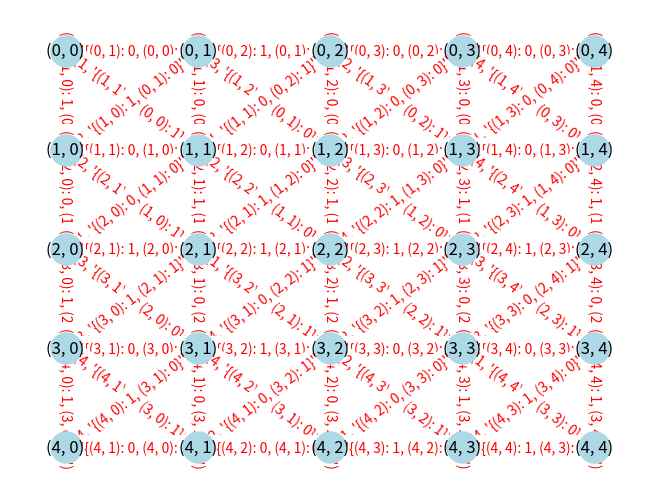

Generate this figure with matplotlib:
import random
import numpy as np
import networkx as nx
import matplotlib.pyplot as plt

class EdgeAttr:

    def __init__(self, delay: int, node1: tuple[int, int], lkv1: int, node2: tuple[int, int], lkv2: int) -> None:
        
        self.delay = delay
        self.last_known_values = {
            node1: lkv1,
            node2: lkv2
        }

    def __str__(self) -> str:
        
        return str((self.delay, str(self.last_known_values)))

    def getLkv(self, node: tuple[int, int]) -> int:

        result = self.last_known_values.get(node, None)

        if result != None:
            return result

        raise Exception(f"Invalid Node {node} for the edge with valid nodes {self.last_known_values}")

def genInitConfig(seed, width, height, density: float) -> list[list[int]]:

    random.seed(seed)
    size = width * height
    if not 0 <= density <= 1:
        raise ValueError("Density must be between 0 and 1.")

    num_ones = int(size * density)
    arr = [1] * num_ones + [0] * (size - num_ones)
    random.shuffle(arr)
    arr = np.array(arr).reshape((height, width))

    return arr.tolist()

def create_graph_from_grid(grid):
    rows, cols = len(grid), len(grid[0])
    G = nx.Graph()
    
    # Add nodes
    for r in range(rows):
        for c in range(cols):
            G.add_node((r, c), value=grid[r][c])
    
    # Define 8 possible moves (including diagonals)
    directions = [(-1, -1), (-1, 0), (-1, 1),
                  (0, -1),         (0, 1),
                  (1, -1), (1, 0), (1, 1)]

    # Add edges based on 8-neighbor connectivity
    for r in range(rows):
        for c in range(cols):
            for dr, dc in directions:
                nr, nc = r + dr, c + dc
                if 0 <= nr < rows and 0 <= nc < cols:
                    G.add_edge((r, c), (nr, nc), weight=EdgeAttr(random.randint(1, 4), (r, c), G.nodes[(r, c)]["value"], (nr, nc), G.nodes[(nr, nc)]["value"]))
    
    return G

# Example grid
grid = genInitConfig(5000, 5, 5, 0.5)

G = create_graph_from_grid(grid)

def draw_graph(G):
    pos = {(r, c): (c, -r) for r, c in G.nodes()}  # Position nodes according to grid layout
    
    # Draw nodes and edges
    nx.draw(G, pos, with_labels=True, node_color="lightblue", edge_color="gray", node_size=500)
    
    # Draw edge labels (weights)
    edge_labels = {(u, v): G[u][v]['weight'] for u, v in G.edges()}
    nx.draw_networkx_edge_labels(G, pos, edge_labels=edge_labels, font_color='red')

# Draw the graph
pos = {(r, c): (c, -r) for r, c in G.nodes()}  # Position nodes according to their grid coordinates
draw_graph(G)
plt.show()
